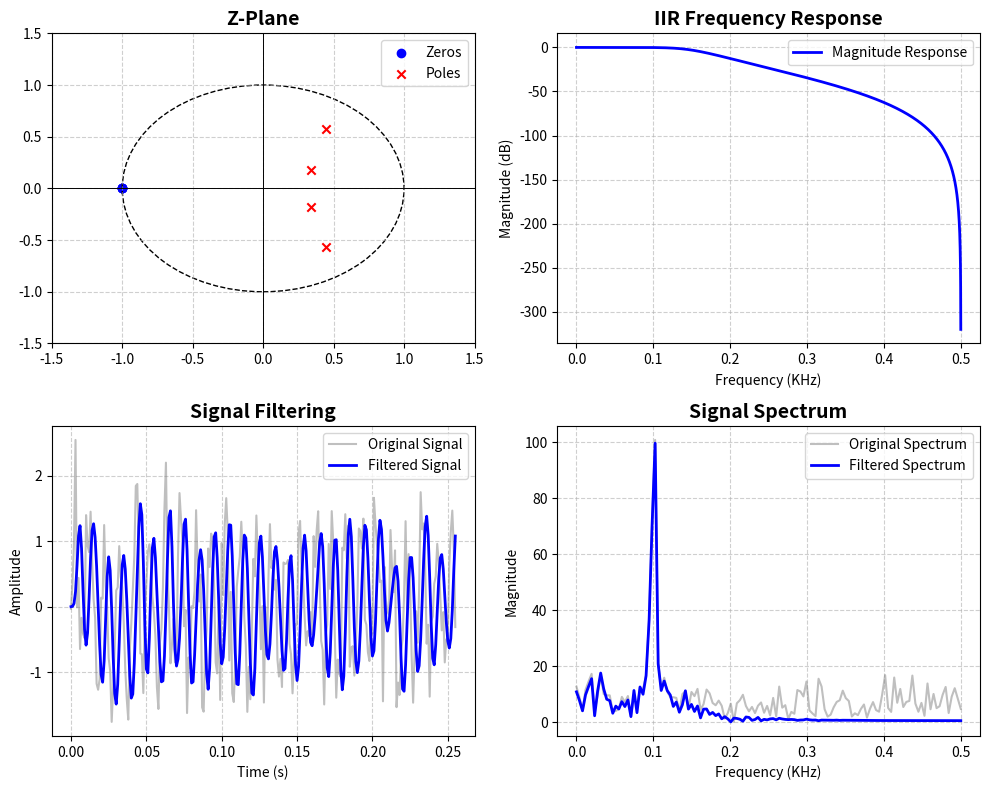

Write the Python code that produced this figure.
# =============================================================================
# Cap. 25.3 — FILTRO IIR (Infinite Impulse Response)
# -----------------------------------------------------------------------------
# Propósito  : Diseñar un filtro IIR pasa-bajos Butterworth de orden 4 y
#              aplicarlo a una sinusoide contaminada con ruido blanco.
#              Visualizar:
#                1) plano Z con CEROS (azul) Y POLOS (rojo); los polos
#                   deben estar DENTRO del círculo unitario para que el
#                   filtro sea ESTABLE.
#                2) respuesta en frecuencia |H(e^{jw})| en dB.
#                3) señal original vs. filtrada.
#                4) espectros |X(f)| y |Y(f)|.
# Características IIR:
#              + Mucho menor orden que un FIR equivalente (menos MAC/m).
#              + Selectividad muy alta con pocos coeficientes.
#              - Fase no lineal (distorsión de forma de onda).
#              - Riesgo de inestabilidad si los polos caen fuera de |z|=1.
# Implementación: y[n] = sum_{k} b[k] x[n-k] - sum_{k>=1} a[k] y[n-k]
#                 (estructura recursiva: usa las salidas pasadas).
# Tema       : DSP para filtrado de sensores en sistemas de control discreto.
# Doc        : ../../docs/25_3_fir_iir.md
# =============================================================================

import numpy as np
import scipy.signal as signal
import matplotlib.pyplot as plt
from scipy.fftpack import fft

# ---- Utilidad gráfica: plano Z con ceros, polos y la circunferencia |z|=1 ----
def plot_zplane(b, a, ax):
    zeros = np.roots(b)
    poles = np.roots(a)
    ax.scatter(np.real(zeros), np.imag(zeros), marker='o', color='blue', label='Zeros')
    ax.scatter(np.real(poles), np.imag(poles), marker='x', color='red', label='Poles')
    circle = plt.Circle((0, 0), 1, color='black', fill=False, linestyle='dashed')
    ax.add_patch(circle)
    ax.axhline(0, color='black', linewidth=0.7)
    ax.axvline(0, color='black', linewidth=0.7)
    ax.set_xlim([-1.5, 1.5])
    ax.set_ylim([-1.5, 1.5])
    ax.set_title("Z-Plane", fontsize=14, fontweight='bold')
    ax.legend()
    ax.grid(True, linestyle='--', alpha=0.6)

# ---- Unidades y constantes ----
_seg = float(1)
_Hz = float(1/_seg)
_kHz = _Hz * (10**3)

# ---- Parámetros del sistema de muestreo ----
fs = 1 * _kHz # Sampling frequency
Ts = 1/fs # Sampling period

# ---- Parámetros de la señal de prueba ----
fo = 100 * _Hz # Signal frequency
A = 1 # Signal amplitude
N = 256 # Buffer length

# ---- Vector temporal y señal contaminada con ruido ----
t = np.arange(0, N*Ts, Ts)
x_t = A * np.sin(2 * np.pi * fo * t) + 0.5 * np.random.randn(len(t))

# ---- Diseño IIR Butterworth pasa-bajos de orden 4 ----
# Butterworth: respuesta de módulo MAXIMALÍSTICAMENTE PLANA en la banda de
# paso. Buen compromiso entre fase y selectividad. Orden 4 => 4 polos.
fc = 150 * _Hz  # Cutoff frequency
cutoff = fc / (fs / 2)  # Normalized cutoff frequency (respecto a Nyquist)
b, a = signal.butter(4, cutoff, btype='low', analog=False)

# Print IIR transfer function
print("IIR Filter Transfer Function:")
print(f"Numerator Coefficients (b): {b}")
print(f"Denominator Coefficients (a): {a}")
print(f"Filter Order: {len(a) - 1}")
print(f"Cutoff Frequency: {fc} Hz")
print(f"Sampling Frequency: {fs} Hz")

# ---- Aplicar el filtro (ecuación en diferencias recursiva, ver `lfilter`) ----
# En un µC: y[n] = (1/a[0]) * ( sum_k b[k]*x[n-k] - sum_{k>=1} a[k]*y[n-k] )
# Suele implementarse como secciones bicuadráticas (Direct-Form II SOS) para
# evitar problemas numéricos con coeficientes de alta resolución.
y_t = signal.lfilter(b, a, x_t)

# ---- Espectros de magnitud ----
X_f = np.abs(fft(x_t))[:N//2]
Y_f = np.abs(fft(y_t))[:N//2]
freqs = np.linspace(0, fs/2, N//2)

# Create subplots with the same size
fig, axes = plt.subplots(2, 2, figsize=(10, 8))

# Plot Z-Plane
plot_zplane(b, a, axes[0, 0])

# Plot Frequency Response
w, H = signal.freqz(b, a, worN=8000, fs=fs)
axes[0, 1].plot(w/_kHz, 20 * np.log10(abs(H)), label="Magnitude Response", color='blue', linewidth=2)
axes[0, 1].set_title("IIR Frequency Response", fontsize=14, fontweight='bold')
axes[0, 1].set_xlabel("Frequency (KHz)")
axes[0, 1].set_ylabel("Magnitude (dB)")
axes[0, 1].legend()
axes[0, 1].grid(True, linestyle='--', alpha=0.6)

# Plot Original and Filtered Signal
axes[1, 0].plot(t, x_t, label="Original Signal", alpha=0.5, color='gray')
axes[1, 0].plot(t, y_t, label="Filtered Signal", linewidth=2, color='blue')
axes[1, 0].set_title("Signal Filtering", fontsize=14, fontweight='bold')
axes[1, 0].set_xlabel("Time (s)")
axes[1, 0].set_ylabel("Amplitude")
axes[1, 0].legend()
axes[1, 0].grid(True, linestyle='--', alpha=0.6)

# Plot Spectrum
axes[1, 1].plot(freqs/_kHz, X_f, label="Original Spectrum", alpha=0.5, color='gray')
axes[1, 1].plot(freqs/_kHz, Y_f, label="Filtered Spectrum", linewidth=2, color='blue')
axes[1, 1].set_title("Signal Spectrum", fontsize=14, fontweight='bold')
axes[1, 1].set_xlabel("Frequency (KHz)")
axes[1, 1].set_ylabel("Magnitude")
axes[1, 1].legend()
axes[1, 1].grid(True, linestyle='--', alpha=0.6)

# Adjust layout and show plots
plt.tight_layout()
plt.show()
